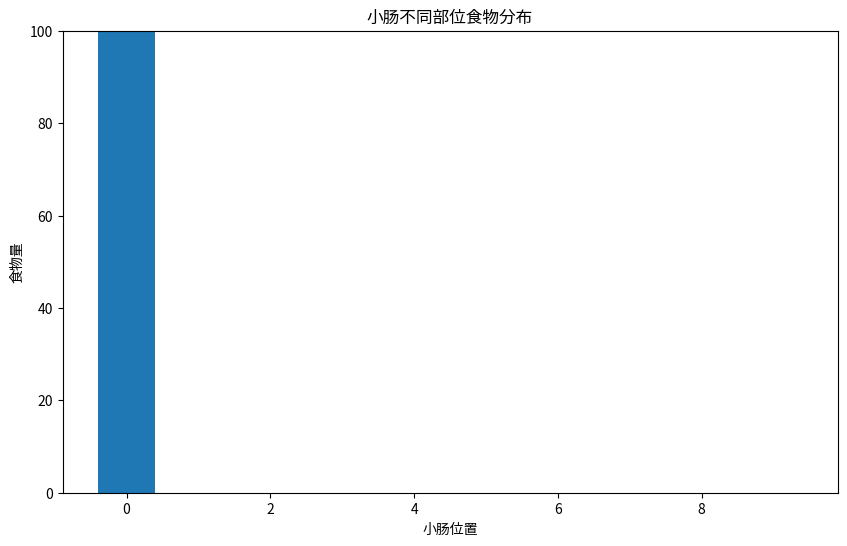

Write the Python code that produced this figure.
import numpy as np
import matplotlib.pyplot as plt
import matplotlib.animation as animation

# 初始化参数方程
def setting(n=10, food_amount=100):
    food_position = 0  # 食物初始位置
    intestinal = np.zeros(n)  # 小肠，每个位置的食物量初始化为 0
    intestinal[food_position] = food_amount  # 将食物放置在第一个位置
    return intestinal

# 初始化参数
n=10
food_amount=100
intestinal = setting(n, food_amount=100)

# 设置不同位置的蠕动频率（范围从 0.1 到 0.5）
movement_frequency = np.sort(np.random.uniform(0.1, 0.5, n))[::-1]  # 按递减排序

# 绘制设置
fig, ax = plt.subplots(figsize=(10, 6))
bar = ax.bar(range(n), intestinal)

ax.set_title("小肠不同部位食物分布")
ax.set_xlabel("小肠位置")
ax.set_ylabel("食物量")
ax.set_ylim(0, food_amount)

# 动画更新函数
def update(frame):

    intestinal = setting(n, food_amount=100)
    
    # 模拟食物的前进
    t = frame  # 当前循环时间

    for i in list(range(t)):
        # 偶数位置的食物移动
        if i % 2 == 0:
            for j in range(1, n, 2):  # 只考虑偶数位置
                move_prob = np.random.rand()  # 随机生成一个值决定是否移动
                if move_prob < movement_frequency[j]:
                    if j == n - 1:
                        continue  # 确保不会越界
                    else:
                        # 向前后移动
                        move_amount = intestinal[j] / 2
                        intestinal[j - 1] += move_amount
                        intestinal[j + 1] += move_amount
                        intestinal[j] = 0

        # 奇数位置的食物移动
        elif i % 2 == 1:
            for j in range(0, n, 2):  # 只考虑奇数位置
                move_prob = np.random.rand()  # 随机生成一个值决定是否移动
                if move_prob <= movement_frequency[j]:
                    if j == 0:
                        # 向前后移动
                        move_amount = intestinal[j] / 2
                        intestinal[j + 1] += move_amount
                        intestinal[j] = move_amount
                    else:
                        # 向前后移动
                        move_amount = intestinal[j] / 2
                        intestinal[j - 1] += move_amount
                        intestinal[j + 1] += move_amount
                        intestinal[j] = 0

    # 更新条形图
    for rect, h in zip(bar, intestinal):
        rect.set_height(h)

    ax.set_title(f"小肠不同部位食物分布 (t = {t})")
    return bar,

# 创建动画
ani = animation.FuncAnimation(fig, update, frames=np.arange(1, 2001, 20), interval=100, blit=False)

# 显示动画
plt.show()
